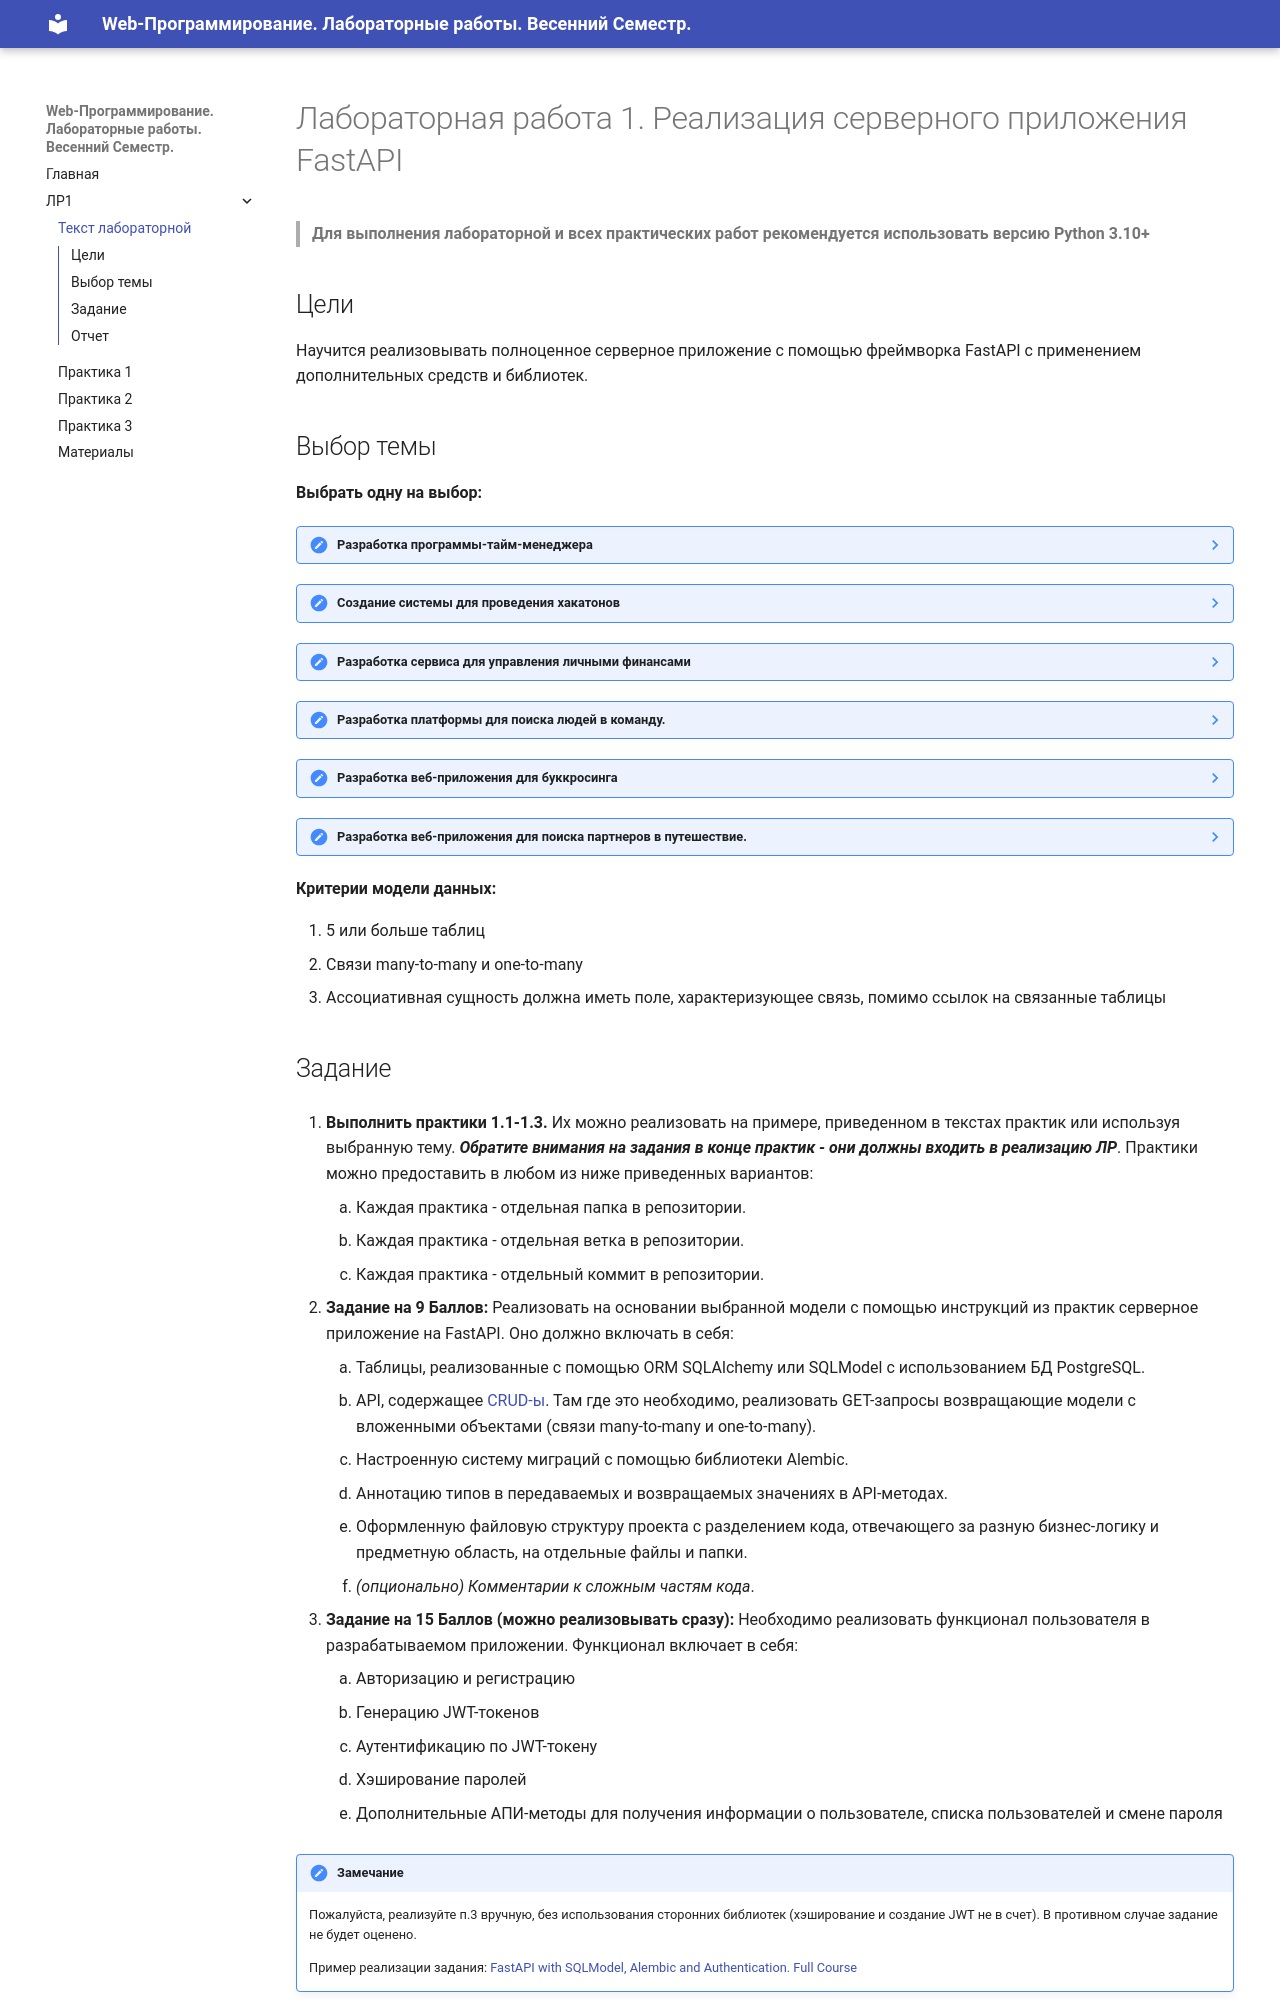

repository: rendex85/WebDevelopmentLabsDocs · page: lr2/lr2/index.html · generator: mkdocs

# Лабораторная работа 1. Реализация серверного приложения FastAPI

> **Для выполнения лабораторной и всех практических работ рекомендуется использовать версию Python 3.10+**

## Цели

Научится реализовывать полноценное серверное приложение с помощью фреймворка FastAPI с применением 
дополнительных средств и библиотек.

## Выбор темы

**Выбрать одну на выбор:**
??? note "Разработка программы-тайм-менеджера"
    Разработайте простую программу-тайм-менеджер, которая поможет управлять вашим временем и задачами. Программа должна
    позволять создавать задачи с описанием, устанавливать им сроки выполнения и приоритеты, а также отслеживать затраченное
    время на каждую задачу.

    Дополнительные функции могут включать в себя уведомления о приближении к дедлайнам, возможность создания ежедневного расписания работы и анализ времени, затраченного на различные задачи.

??? note "Создание системы для проведения хакатонов"
    Pадача состоит в разработке программной системы, которая будет использоваться для организации и проведения хакатонов. Хакатон - это соревнование, на котором участники, как правило, программисты, дизайнеры и бизнес-специалисты, работают над проектами в течение определенного времени, решая поставленные задачи или разрабатывая новые идеи.
    Система должна предоставлять следующий функционал:
    
    * **Регистрация участников**:
        Участники должны иметь возможность зарегистрироваться на хакатон, указав свои данные (имя, адрес электронной почты, контактный номер и т. д.).
        После регистрации участники должны получить подтверждение от организаторов.
        
    * **Формирование команд**:
        Участники должны иметь возможность создавать команды или присоединяться к уже существующим.
        Команды могут состоять из участников с различными навыками (программирование, дизайн, маркетинг и т. д.).
        
    * **Публикация задач**:
        Организаторы хакатона должны иметь возможность публиковать задачи или проекты, над которыми будут работать участники.
        Каждая задача должна содержать описание, требования и критерии оценки.
        
    * **Оценка работ**:
        Участники должны иметь возможность загружать свои работы и прототипы для оценки.
        

??? note "Разработка сервиса для управления личными финансами"
     Необходиом создать простой сервис для управления личными финансами. Сервис должен позволять пользователям вводить доходы и расходы, устанавливать бюджеты на различные категории, а также просматривать отчеты о своих финансах. Дополнительные функции могут включать в себя возможность получения уведомлений о превышении бюджета, анализа трат и установки целей на будущее.

??? note "Разработка платформы для поиска людей в команду."
    Задача - создать веб-платформу, которая поможет людям находить партнеров для совместной работы над проектами. Платформа должна предоставлять возможность пользователям создавать профили, описывать свои навыки, опыт и интересы, а также искать других участников и команды для участия в проектах.
    
    * **Создание профилей:**
        Возможность пользователям создавать профили, указывать информацию о себе, своих навыках, опыте работы и предпочтениях по проектам.  
        
    * **Поиск и фильтрация профилей:**
        Реализация функционала поиска пользователей и команд на основе заданных критериев, таких как навыки, опыт, интересы и т.д.
    
    * **Создание и просмотр проектов:**
        Возможность пользователям создавать проекты и описывать их цели, требования и ожидаемые результаты.
        Возможность просмотра доступных проектов и их участников.
    
    * **Управление командами и проектами:**
        Возможность участникам создавать команды для совместной работы над проектами и управления участниками.
        Функционал для управления проектами, включая установку сроков, назначение задач, отслеживание прогресса и т.д.

??? note "Разработка веб-приложения для буккросинга"
    Ваша задача - создать веб-приложение, которое позволит пользователям обмениваться книгами между собой. Это приложение должно облегчать процесс обмена книгами, позволяя пользователям находить книги, которые им интересны, и находить новых пользователей для обмена книгами.
    Функционал веб-приложения должен включать следующее:

        
    * **Создание профилей:**
        Возможность пользователям создавать профили, указывать информацию о себе, своих навыках, опыте работы и предпочтениях по проектам.  
        
    * **Добавление книг в библиотеку:**
        Пользователи могут добавлять книги, которыми они готовы поделиться, в свою виртуальную библиотеку на платформе.
        
    * **Поиск и запросы на обмен:**
        Функционал поиска книг в библиотеке других пользователей.
        Возможность отправлять запросы на обмен книгами другим пользователям.

    * **Управление запросами и обменами:**
        Возможность просмотра и управления запросами на обмен.
        Возможность подтверждения или отклонения запросов на обмен.


??? note "Разработка веб-приложения для поиска партнеров в путешествие."
    Задача - создать веб-приложение, которое поможет людям находить партнеров для совместных путешествий. Приложение должно предоставлять возможность пользователям находить попутчиков для конкретных путешествий, обмениваться информацией о планируемых поездках и обсуждать детали маршрута.
    Функционал веб-приложения должен включать следующее:

    * **Создание профилей:**
        Возможность пользователям создавать профили, указывать информацию о себе, своих навыках, опыте работы и предпочтениях по проектам.  
        
    * **Создание поездок:**
        Возможность пользователям создавать объявления о планируемых поездках с указанием дат, маршрута, предполагаемой длительности и других деталей.
        
    * **Поиск попутчиков:**
        Функционал поиска попутчиков для конкретных поездок на основе заданных критериев, таких как место отправления, место назначения, даты и т.д.

    * **Управление поездками:**
       Возможность управления созданными поездками, включая добавление/изменение деталей, отмену поездки и т.д.


**Критерии модели данных:**

1. 5 или больше таблиц
2. Связи many-to-many и one-to-many
3. Ассоциативная сущность должна иметь поле, характеризующее связь, помимо ссылок на связанные таблицы
